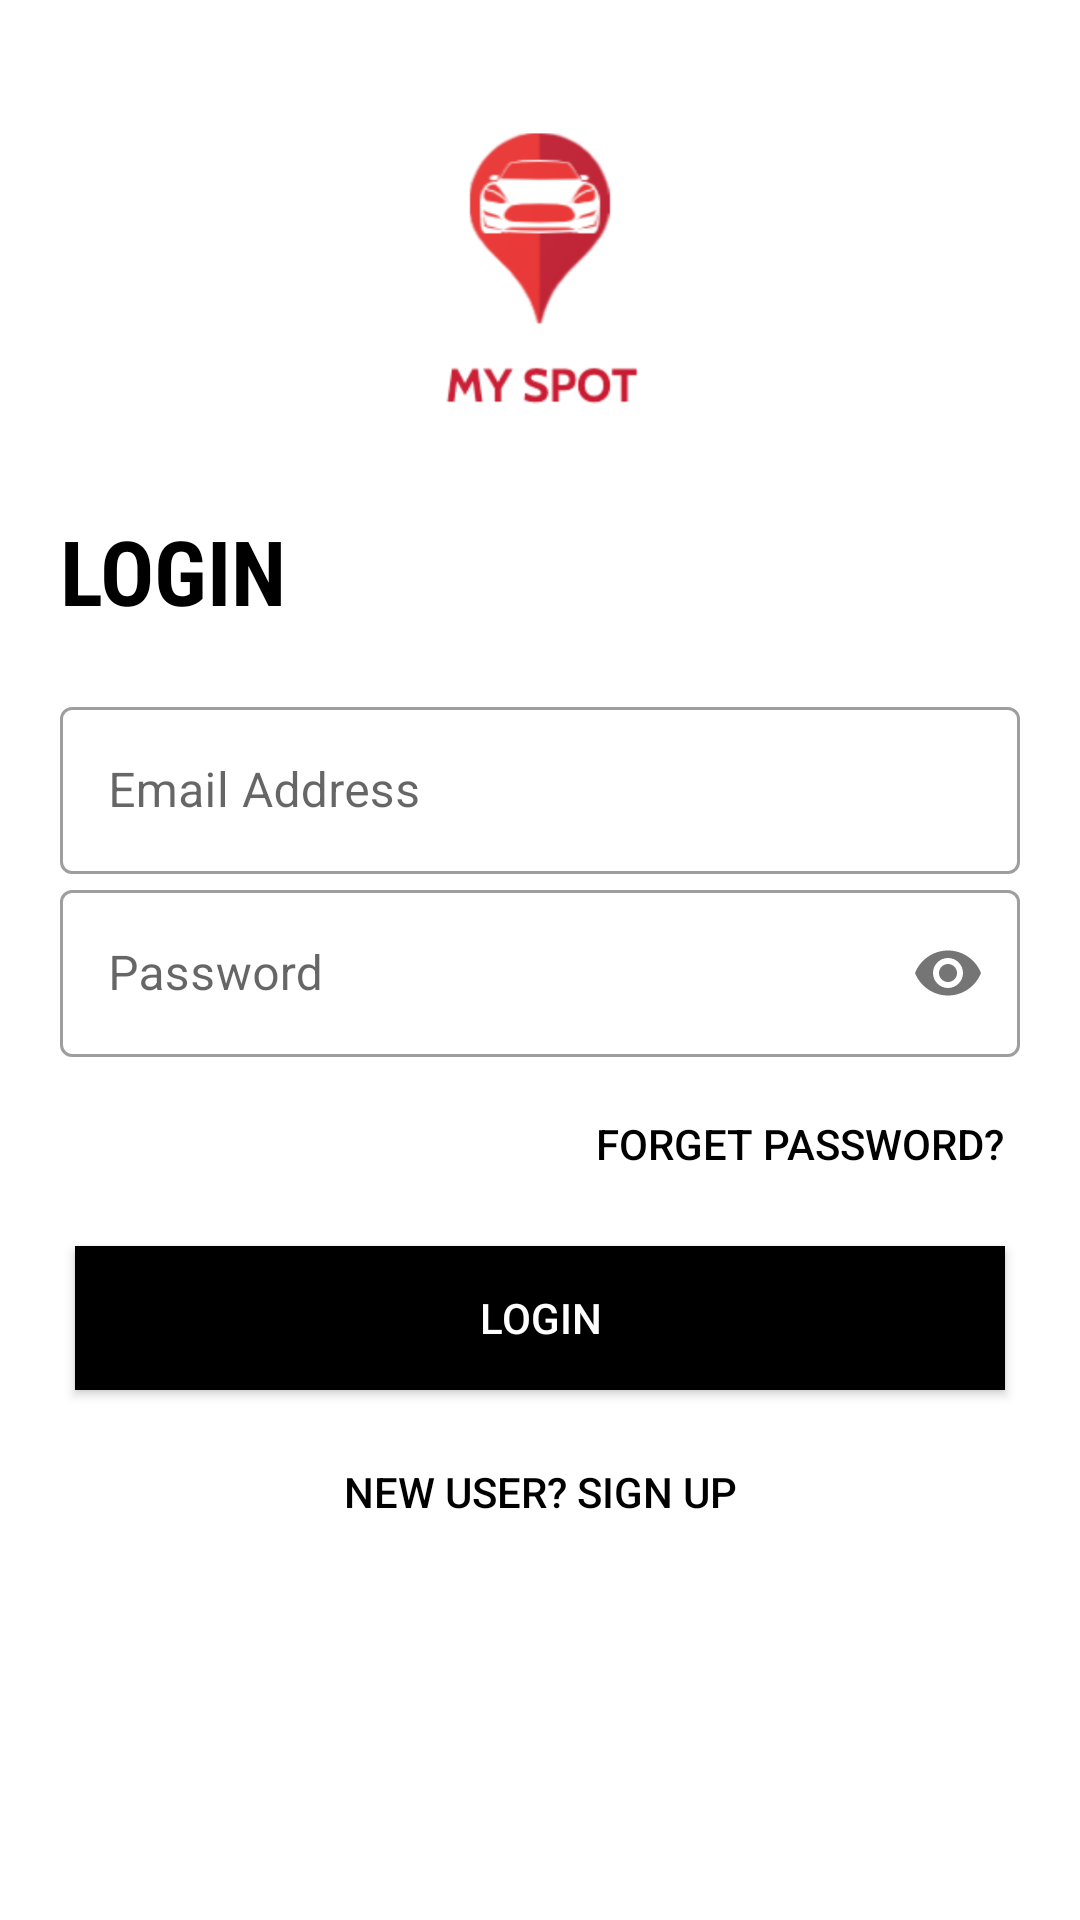

Produce the Android XML layout that renders to this screen, including the resource entries it uses.
<!-- AndroidManifest.xml: application theme Theme.MySpot -->
<!-- res/layout/activity_login.xml -->
<?xml version="1.0" encoding="utf-8"?>
<LinearLayout xmlns:android="http://schemas.android.com/apk/res/android"
    xmlns:app="http://schemas.android.com/apk/res-auto"
    xmlns:tools="http://schemas.android.com/tools"
    android:layout_width="match_parent"
    android:layout_height="match_parent"
    tools:context=".Login"
    android:orientation="vertical"
    android:background="@color/white"
    android:padding="20dp">

    <ImageView
        android:id="@+id/logo"
        android:layout_width="wrap_content"
        android:layout_height="150dp"
        android:src="@drawable/logo" />

    <TextView
        android:layout_width="wrap_content"
        android:layout_height="wrap_content"
        android:fontFamily="sans-serif-condensed"
        android:includeFontPadding="true"
        android:text="LOGIN"
        android:textColor="@color/black"
        android:textStyle="bold"
        android:textSize="30sp" />

    <LinearLayout
        android:layout_width="match_parent"
        android:layout_height="wrap_content"
        android:layout_marginTop="20dp"
        android:layout_marginBottom="20dp"
        android:orientation="vertical">

        <com.google.android.material.textfield.TextInputLayout
            android:layout_width="match_parent"
            android:layout_height="wrap_content"
            android:hint="@string/email_address"
            android:id="@+id/email"
            app:counterTextColor="@color/black"
            style="@style/Widget.MaterialComponents.TextInputLayout.OutlinedBox">

            <com.google.android.material.textfield.TextInputEditText
                android:layout_width="match_parent"
                android:layout_height="wrap_content"
                android:inputType="textEmailAddress"/>

        </com.google.android.material.textfield.TextInputLayout>
        <com.google.android.material.textfield.TextInputLayout
            android:layout_width="match_parent"
            android:layout_height="wrap_content"
            android:hint="@string/password"
            android:id="@+id/password"
            app:counterTextColor="@color/black"
            app:passwordToggleEnabled="true"
            style="@style/Widget.MaterialComponents.TextInputLayout.OutlinedBox">

            <com.google.android.material.textfield.TextInputEditText
                android:layout_width="match_parent"
                android:layout_height="wrap_content"
                android:inputType="textPassword"/>

        </com.google.android.material.textfield.TextInputLayout>

        <Button
            android:layout_width="wrap_content"
            android:layout_height="wrap_content"
            android:layout_gravity="end"
            android:layout_margin="5dp"
            android:background="#00000000"
            android:elevation="0dp"
            android:text="@string/forget_password"
            android:textColor="@color/black" />

        <Button
            android:layout_width="match_parent"
            android:layout_height="wrap_content"
            android:text="@string/login"
            android:id="@+id/Login"
            android:background="#000"
            android:textColor="@color/white"
            android:layout_marginBottom="5dp"
            android:layout_margin="5dp"/>

        <Button
            android:layout_width="match_parent"
            android:layout_height="wrap_content"
            android:background="#00000000"
            android:id="@+id/signup_screen"
            android:text="@string/new_user_sign_up"
            android:layout_gravity="end"
            android:layout_margin="5dp"
            android:elevation="0dp"
            android:textColor="@color/black"/>

    </LinearLayout>


</LinearLayout>
<!-- resources referenced by this layout -->
<resources>
  <color name="black">#FF000000</color>
  <color name="white">#FFFFFF</color>
  <!-- drawable logo: png bitmap (drawable, 53871 bytes) -->
  <string name="email_address">Email Address</string>
  <string name="forget_password">Forget Password?</string>
  <string name="login">LOGIN</string>
  <string name="new_user_sign_up">New User? Sign Up</string>
  <string name="password">Password</string>
  <style name="Theme.MySpot" parent="Theme.MaterialComponents.DayNight.DarkActionBar">
          
          <item name="colorPrimary">@color/purple_500</item>
          <item name="colorPrimaryVariant">@color/purple_700</item>
          <item name="colorOnPrimary">@color/white</item>
          
          <item name="colorSecondary">@color/teal_200</item>
          <item name="colorSecondaryVariant">@color/teal_700</item>
          <item name="colorOnSecondary">@color/black</item>
          
          <item name="android:statusBarColor" tools:targetApi="l">?attr/colorPrimaryVariant</item>
          
  
      </style>
  <color name="purple_500">#142232</color>
  <color name="purple_700">#212121</color>
  <color name="teal_200">#FF03DAC5</color>
  <color name="teal_700">#FF018786</color>
</resources>
